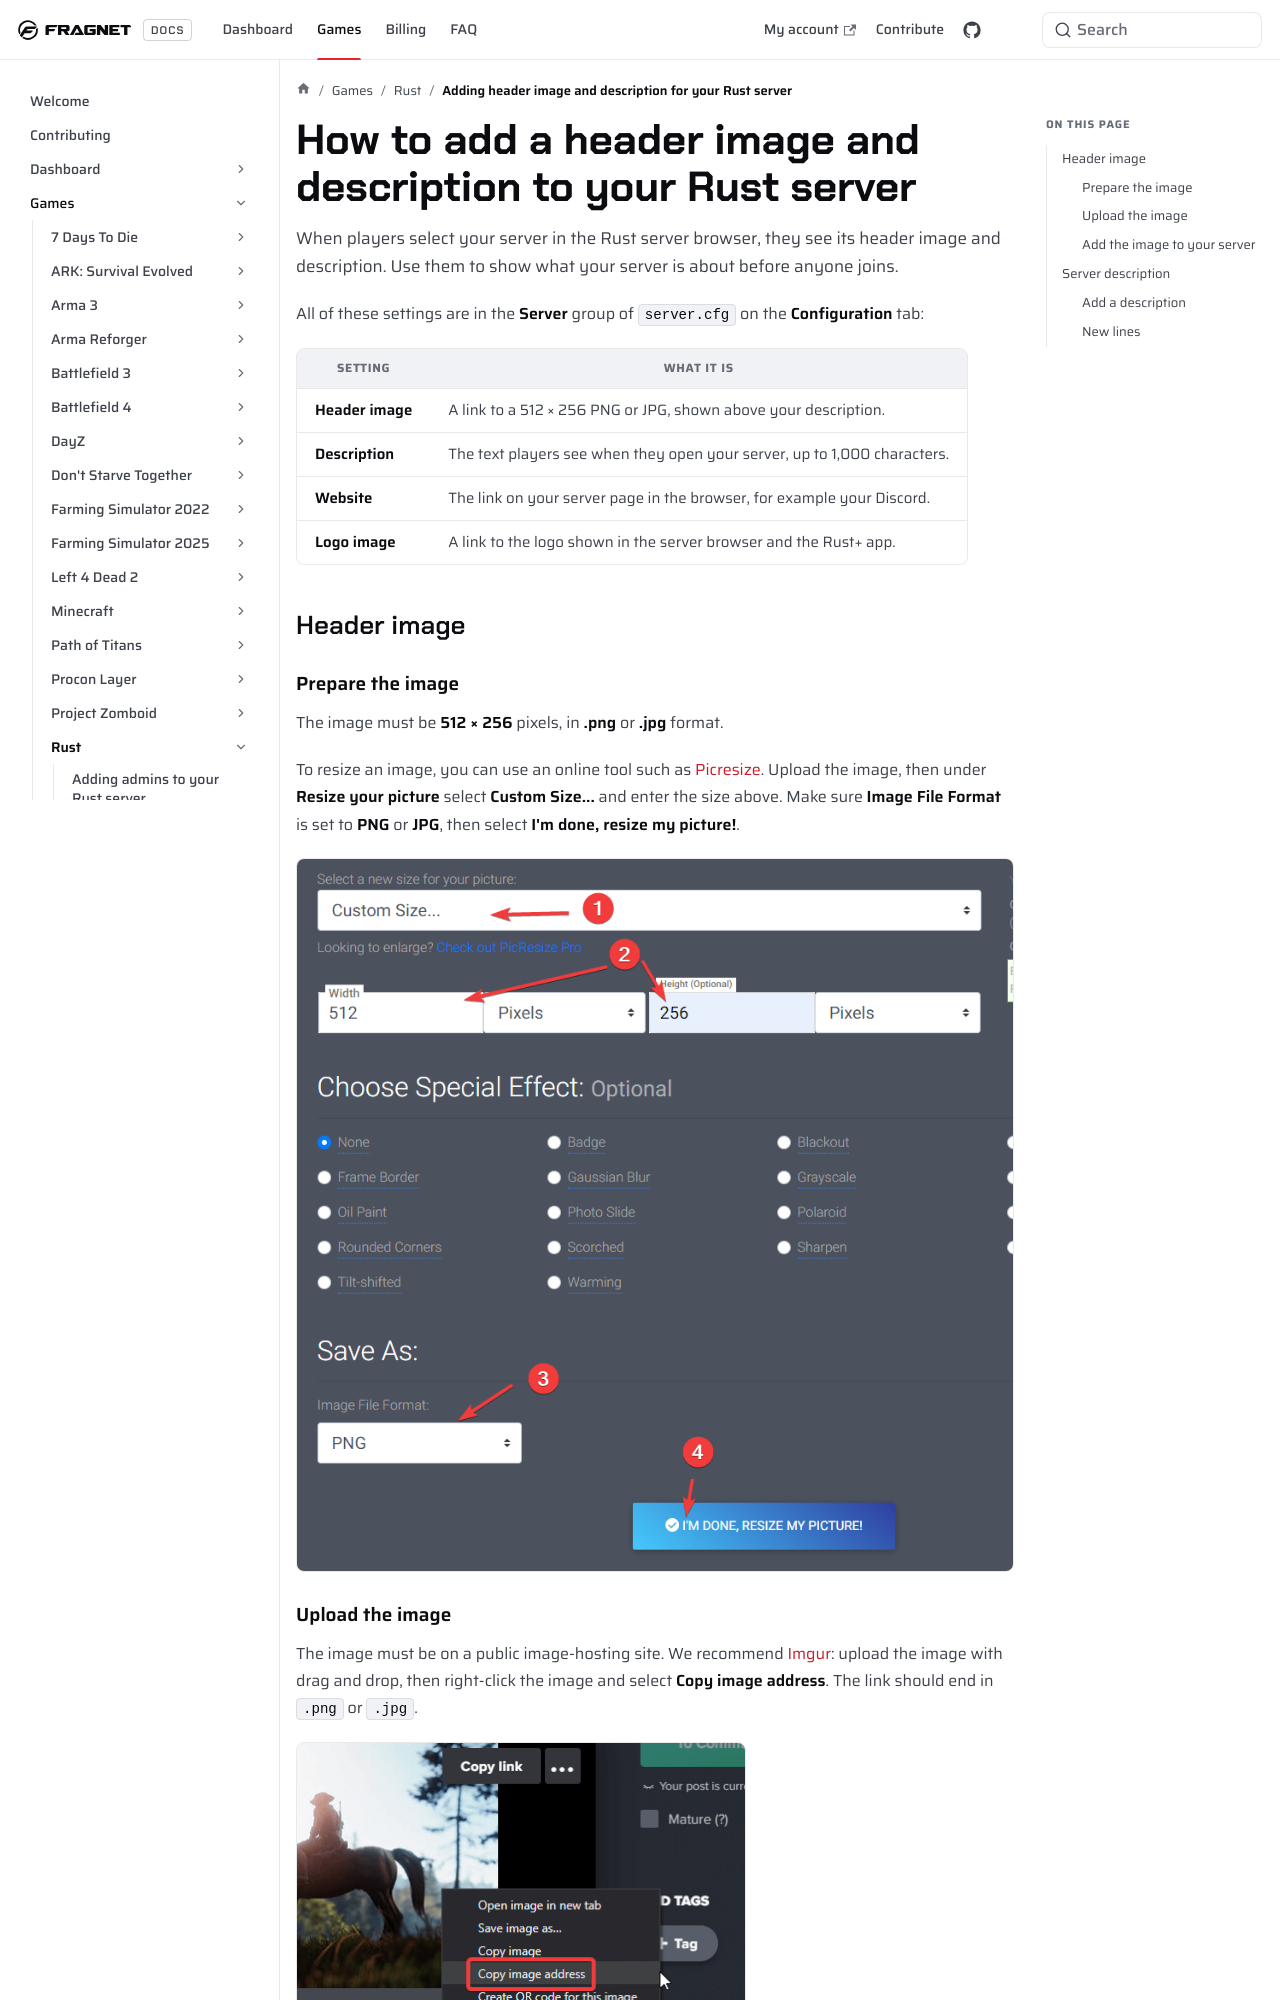

repository: FragnetNetwork/docs · page: games/rust/header-and-server-description/index.html · generator: docusaurus

---
title: Adding header image and description for your Rust server
keywords: ['rust server header image', 'rust server set header image', 'rust server browser header', 'rust server setup header image', 'rust server description', 'rust server logo', 'rust server website', 'rust server.cfg', 'fragnet dashboard']
---

# How to add a header image and description to your Rust server

When players select your server in the Rust server browser, they see its header image and description. Use them to show what your server is about before anyone joins.

All of these settings are in the **Server** group of `server.cfg` on the **Configuration** tab:

| Setting | What it is |
| --- | --- |
| **Header image** | A link to a 512 × 256 PNG or JPG, shown above your description. |
| **Description** | The text players see when they open your server, up to 1,000 characters. |
| **Website** | The link on your server page in the browser, for example your Discord. |
| **Logo image** | A link to the logo shown in the server browser and the Rust+ app. |

## Header image

### Prepare the image

The image must be **512 × 256** pixels, in **.png** or **.jpg** format.

To resize an image, you can use an online tool such as [Picresize](https://picresize.com/). Upload the image, then under **Resize your picture** select **Custom Size...** and enter the size above. Make sure **Image File Format** is set to **PNG** or **JPG**, then select **I'm done, resize my picture!**.

![Picresize Instructions](images/picresize-instructions.png)

### Upload the image

The image must be on a public image-hosting site. We recommend [Imgur](https://imgur.com/): upload the image with drag and drop, then right-click the image and select **Copy image address**. The link should end in `.png` or `.jpg`.

![Example Imgur](images/example-imgur.png)
